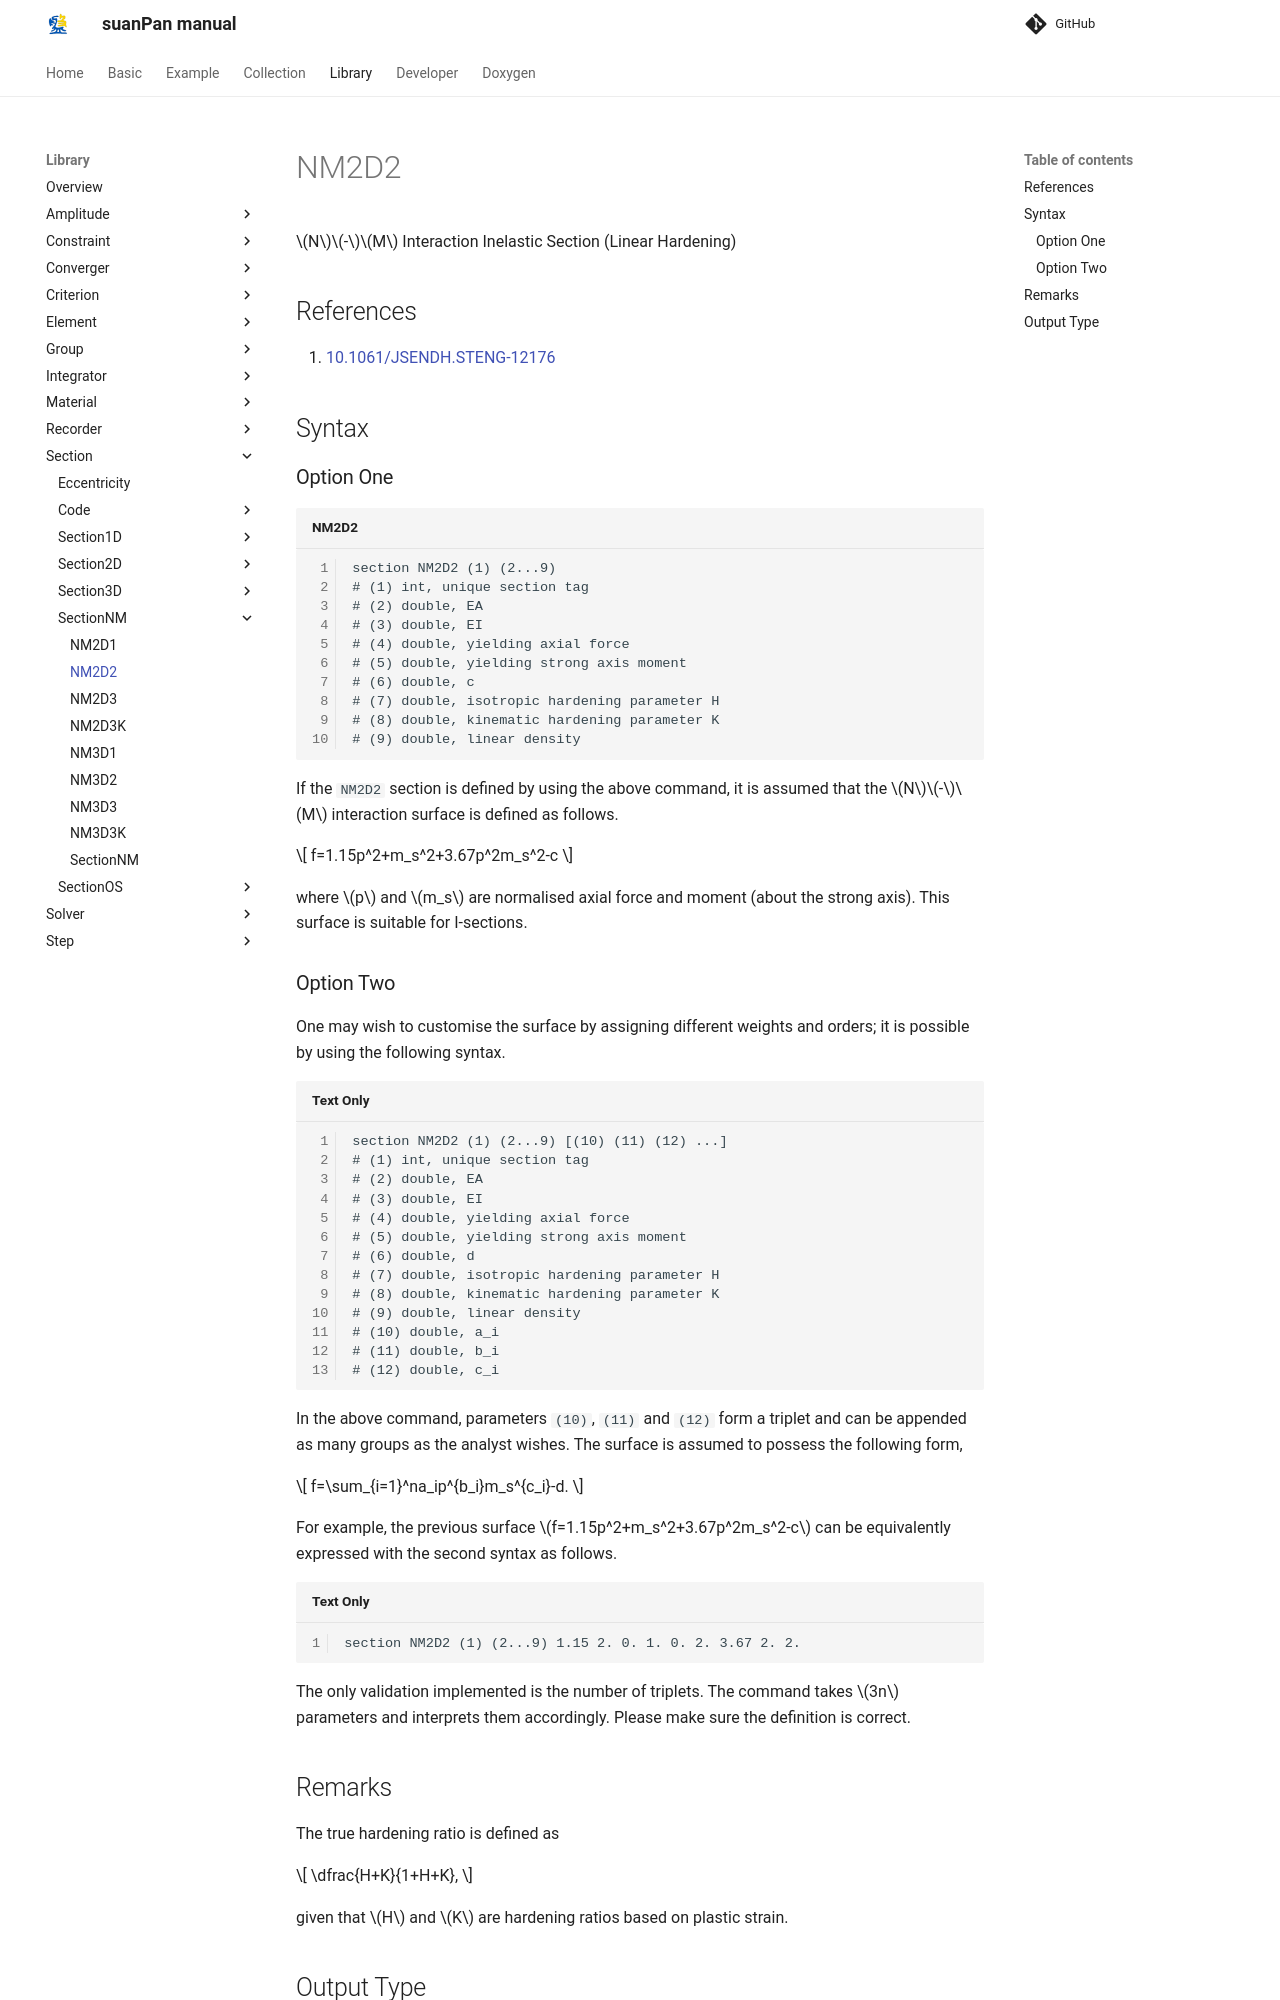

repository: TLCFEM/suanPan-manual · page: 4.4/Library/Section/SectionNM/NM2D2/index.html · generator: mkdocs

# NM2D2

$$N$$-$$M$$ Interaction Inelastic Section (Linear Hardening)

## References

1. [10.1061/JSENDH.STENG-12176](https://doi.org/10.1061/JSENDH.STENG-12176)

## Syntax

### Option One

```text title="NM2D2"
section NM2D2 (1) (2...9)
# (1) int, unique section tag
# (2) double, EA
# (3) double, EI
# (4) double, yielding axial force
# (5) double, yielding strong axis moment
# (6) double, c
# (7) double, isotropic hardening parameter H
# (8) double, kinematic hardening parameter K
# (9) double, linear density
```

If the `NM2D2` section is defined by using the above command, it is assumed that the $$N$$-$$M$$ interaction surface is defined as follows.

$$
f=1.15p^2+m_s^2+3.67p^2m_s^2-c
$$

where $$p$$ and $$m_s$$ are normalised axial force and moment (about the strong axis).
This surface is suitable for I-sections.

### Option Two

One may wish to customise the surface by assigning different weights and orders; it is possible by using the following syntax.

```
section NM2D2 (1) (2...9) [(10) (11) (12) ...]
# (1) int, unique section tag
# (2) double, EA
# (3) double, EI
# (4) double, yielding axial force
# (5) double, yielding strong axis moment
# (6) double, d
# (7) double, isotropic hardening parameter H
# (8) double, kinematic hardening parameter K
# (9) double, linear density
# (10) double, a_i
# (11) double, b_i
# (12) double, c_i
```

In the above command, parameters `(10)`, `(11)` and `(12)` form a triplet and can be appended as many groups as the analyst wishes.
The surface is assumed to possess the following form,

$$
f=\sum_{i=1}^na_ip^{b_i}m_s^{c_i}-d.
$$

For example, the previous surface $$f=1.15p^2+m_s^2+3.67p^2m_s^2-c$$ can be equivalently expressed with the second syntax as follows.

```
section NM2D2 (1) (2...9) 1.15 2. 0. 1. 0. 2. 3.67 2. 2.
```

The only validation implemented is the number of triplets.
The command takes $$3n$$ parameters and interprets them accordingly.
Please make sure the definition is correct.
